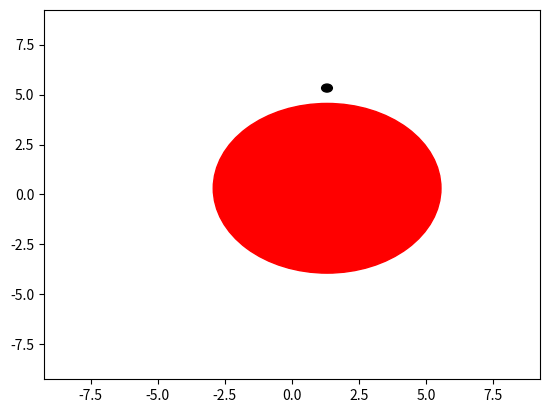

Recreate this plot in Python. (Note: this script raises an exception after producing the figure.)
import matplotlib.pyplot as plt
import numpy as np

def kruznica(x,y,p,q,r):
    if (((x-p)**2) + ((y-q)**2) == r**2):
        print("Točka se nalazi na kružnici")
    elif (((x-p)**2) + ((y-q)**2) < r**2):
        print("Točka se nalazi unutar kružnice")
    else:
        print("Točka se nalazi van kružnice")
        udaljenost = np.sqrt((((x-p)**2) + ((y-q)**2))) - (r)
        udaljenost = round(udaljenost,2)
        print(f"udaljenost od kruznice je {udaljenost}")

    kruznica = plt.Circle((p,q),r, color = "r")
    tocka = plt.Circle((x,y),0.2, color = "black")
    fig, ax = plt.subplots()
    ax.set_xlim((-r-5,r+5))
    ax.set_ylim((-r-5,r+5))
    ax.add_patch(kruznica)
    ax.add_patch(tocka)
    
    radnja = int(input("Unesite 1 ako želite vidjeti graf,a 2 ako želite spremiti graf. "))
    if radnja == 1:
        plt.show()
    if radnja == 2:
        naziv = input("Unesite naziv: ")
        plt.savefig(f"{naziv}.pdf")

kruznica(1.31,5.323,1.3143,0.31,4.24424)
